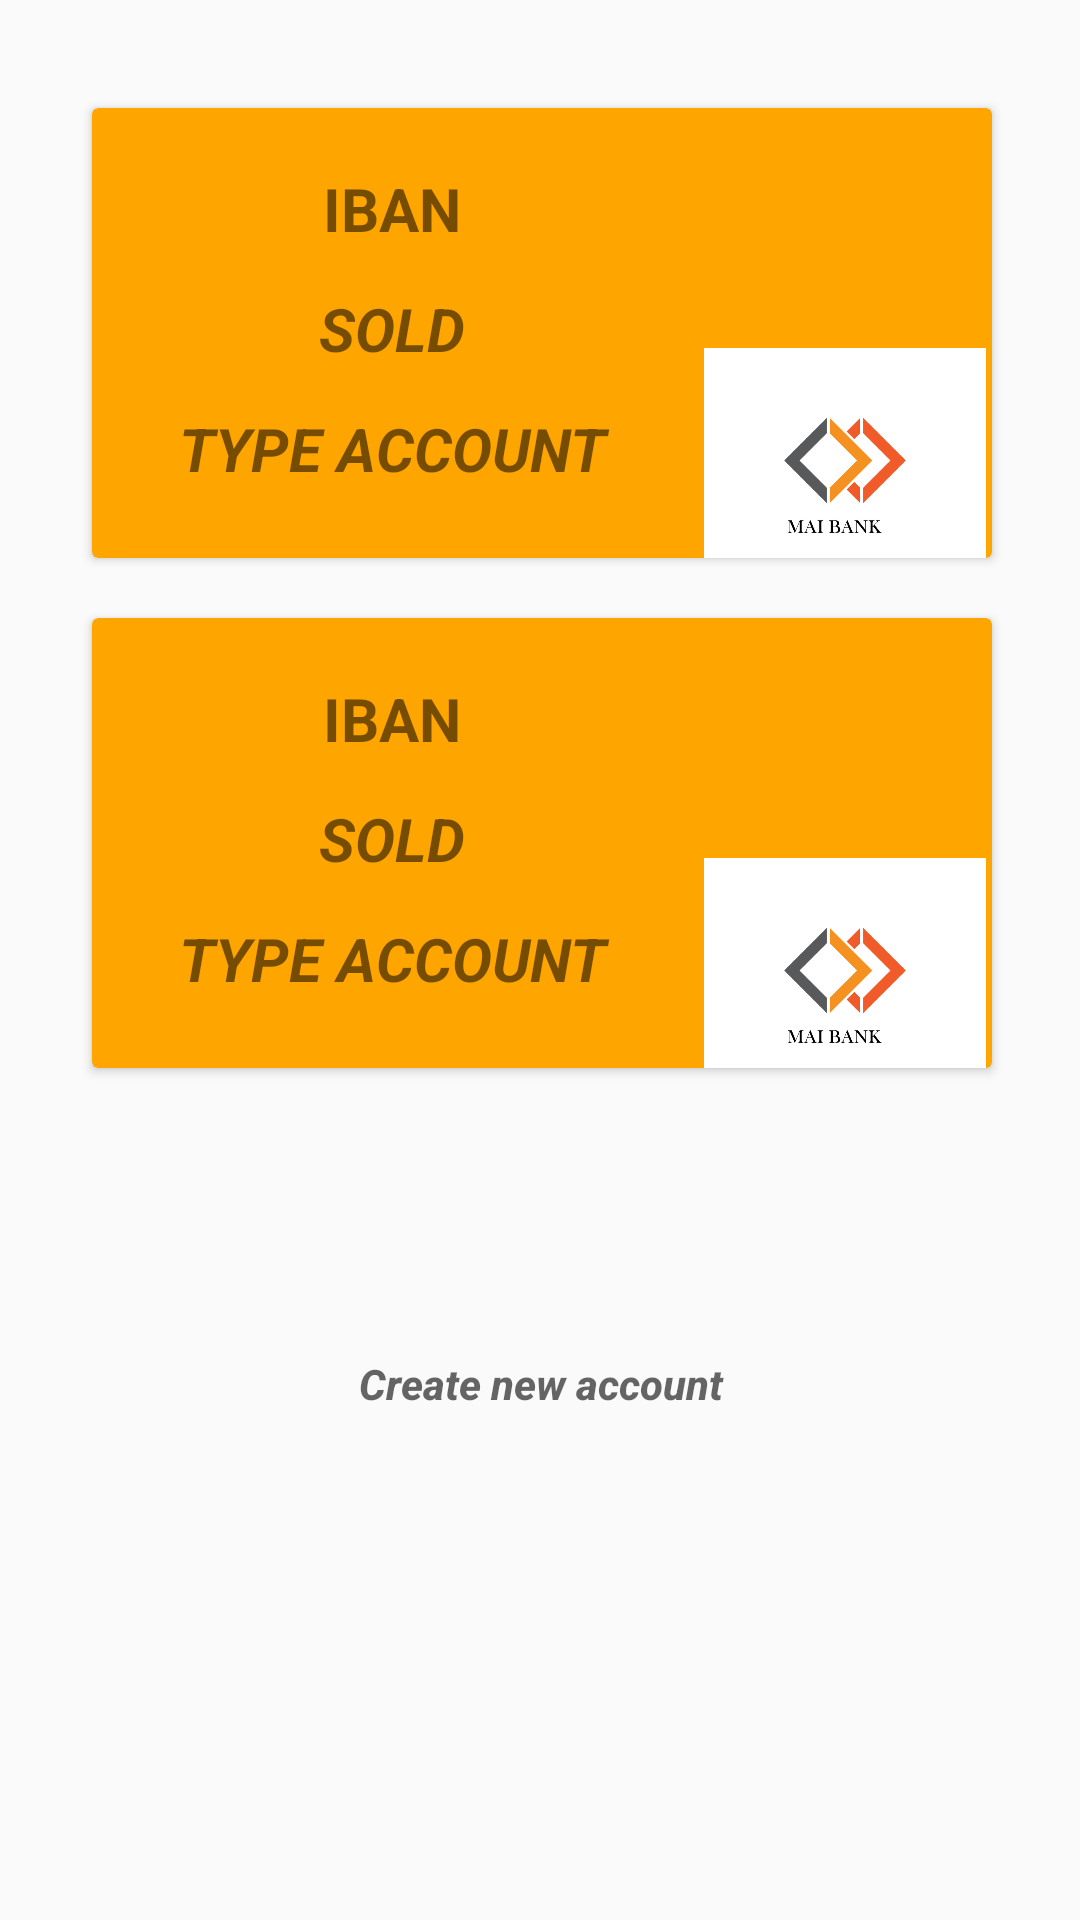

Here is an Android app screen rendered from its layout file. Give the layout XML and the strings, colors and styles it references.
<!-- AndroidManifest.xml: application theme AppTheme -->
<!-- res/layout/accounts_page_fragment.xml -->
<?xml version="1.0" encoding="utf-8"?>
<androidx.constraintlayout.widget.ConstraintLayout xmlns:android="http://schemas.android.com/apk/res/android"
    xmlns:app="http://schemas.android.com/apk/res-auto"
    xmlns:tools="http://schemas.android.com/tools"
    android:layout_width="match_parent"
    android:layout_height="match_parent">

    <androidx.cardview.widget.CardView
        android:id="@+id/cardView5"
        android:layout_width="300dp"
        android:layout_height="150dp"
        android:layout_marginStart="40dp"
        android:layout_marginTop="36dp"
        android:layout_marginEnd="40dp"
        app:cardBackgroundColor="@color/orange"
        app:layout_constraintEnd_toEndOf="parent"
        app:layout_constraintHorizontal_bias="0.483"
        app:layout_constraintStart_toStartOf="parent"
        app:layout_constraintTop_toTopOf="parent">

        <TextView
            android:id="@+id/ibanFirstAccount"
            android:layout_width="200dp"
            android:layout_height="30dp"
            android:layout_marginTop="20dp"
            android:text="IBAN"
            android:textAlignment="center"
            android:textSize="20sp"
            android:textStyle="bold" />

        <TextView
            android:id="@+id/soldFirstAccount"
            android:layout_width="200dp"
            android:layout_height="30dp"
            android:layout_marginTop="60dp"
            android:text="SOLD"
            android:textAlignment="center"
            android:textSize="20sp"
            android:textStyle="bold|italic" />

        <TextView
            android:id="@+id/typeFirstAccount"
            android:layout_width="200dp"
            android:layout_height="30dp"
            android:layout_marginTop="100dp"
            android:text="TYPE ACCOUNT"
            android:textAlignment="center"
            android:textSize="20sp"
            android:textStyle="bold|italic" />

        <ImageView
            android:id="@+id/imageView"
            android:layout_width="102dp"
            android:layout_height="75dp"
            android:layout_marginLeft="200dp"
            android:layout_marginTop="80dp"
            app:srcCompat="@drawable/splash" />
    </androidx.cardview.widget.CardView>

    <androidx.cardview.widget.CardView
        android:id="@+id/cardView6"
        android:layout_width="300dp"
        android:layout_height="150dp"
        android:layout_marginStart="40dp"
        android:layout_marginTop="20dp"
        android:layout_marginEnd="40dp"
        app:cardBackgroundColor="@color/orange"
        app:layout_constraintEnd_toEndOf="parent"
        app:layout_constraintHorizontal_bias="0.483"
        app:layout_constraintStart_toStartOf="parent"
        app:layout_constraintTop_toBottomOf="@+id/cardView5">

        <TextView
            android:id="@+id/ibanSecondAccount"
            android:layout_width="200dp"
            android:layout_height="30dp"
            android:layout_marginTop="20dp"
            android:text="IBAN"
            android:textAlignment="center"
            android:textSize="20sp"
            android:textStyle="bold" />

        <TextView
            android:id="@+id/soldSecondAccount"
            android:layout_width="200dp"
            android:layout_height="30dp"
            android:layout_marginTop="60dp"
            android:text="SOLD"
            android:textAlignment="center"
            android:textSize="20sp"
            android:textStyle="bold|italic" />

        <TextView
            android:id="@+id/typeSecondAccount"
            android:layout_width="200dp"
            android:layout_height="30dp"
            android:layout_marginTop="100dp"
            android:text="TYPE ACCOUNT"
            android:textAlignment="center"
            android:textSize="20sp"
            android:textStyle="bold|italic" />

        <ImageView
            android:id="@+id/imageView2"
            android:layout_width="102dp"
            android:layout_height="75dp"
            android:layout_marginLeft="200dp"
            android:layout_marginTop="80dp"
            app:srcCompat="@drawable/splash" />
    </androidx.cardview.widget.CardView>

    <Button
        android:id="@+id/create_new_account_btn"
        android:layout_width="300dp"
        android:layout_height="57dp"
        android:layout_marginStart="10dp"
        android:layout_marginTop="40dp"
        android:layout_marginEnd="10dp"
        android:layout_marginBottom="68dp"
        android:background="@drawable/round_button_default"
        android:hint="@string/create_new_account"
        android:textStyle="bold|italic"
        app:layout_constraintBottom_toBottomOf="parent"
        app:layout_constraintEnd_toEndOf="parent"
        app:layout_constraintStart_toStartOf="parent"
        app:layout_constraintTop_toBottomOf="@+id/cardView6"
        app:layout_constraintVertical_bias="0.308" />

</androidx.constraintlayout.widget.ConstraintLayout>
<!-- resources referenced by this layout -->
<resources>
  <color name="orange">#FFA500</color>
  <!-- drawable splash: png bitmap (drawable, 37603 bytes) -->
  <string name="create_new_account">Create new account</string>
  <style name="AppTheme" parent="Theme.AppCompat.Light.NoActionBar">
          
          <item name="colorPrimary">@color/orange</item>
          <item name="colorPrimaryDark">@color/orange</item>
          <item name="colorAccent">@color/orange</item>
      </style>
</resources>
